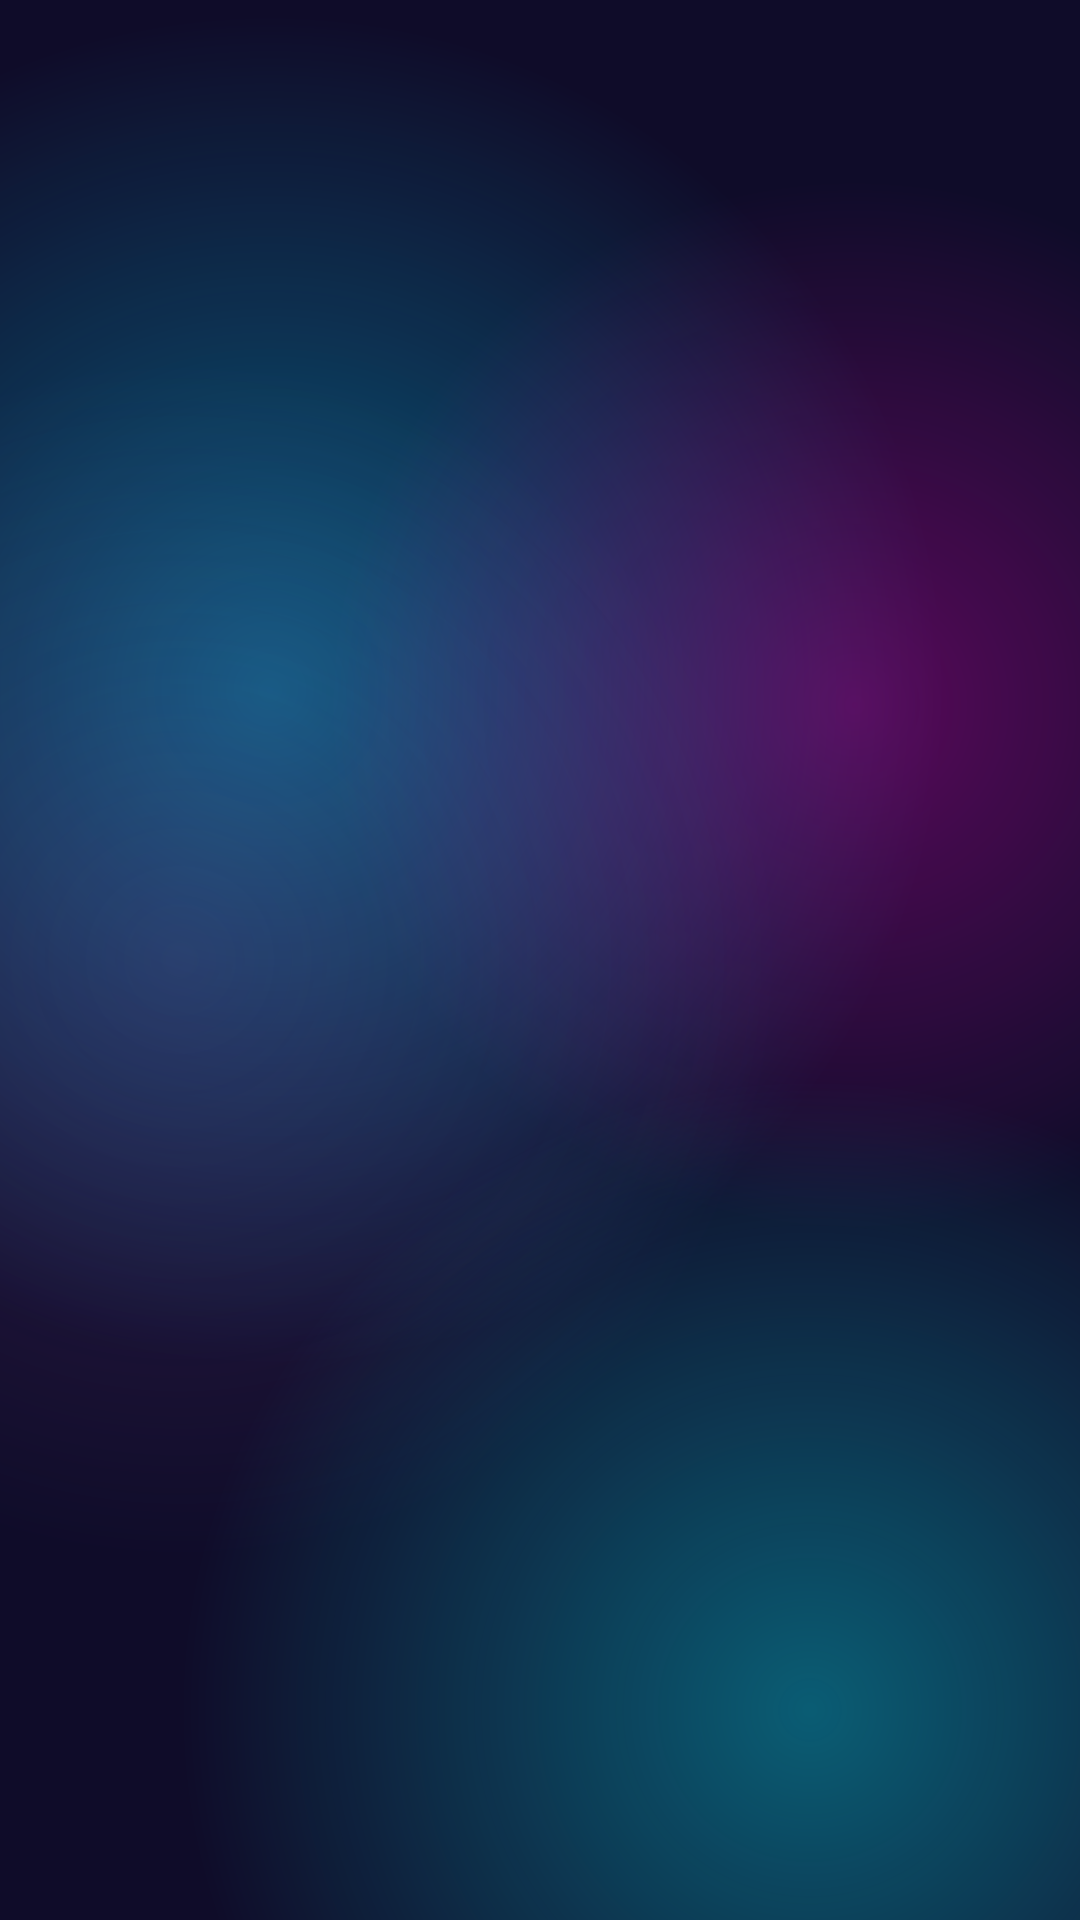

This screen was rendered from an Android layout file. Write that file and the resources it references.
<!-- AndroidManifest.xml: application theme Theme.TeamBalancer -->
<!-- res/layout/activity_main.xml -->
<?xml version="1.0" encoding="utf-8"?>
<androidx.constraintlayout.widget.ConstraintLayout xmlns:android="http://schemas.android.com/apk/res/android"
    xmlns:app="http://schemas.android.com/apk/res-auto"
    android:layout_width="match_parent"
    android:layout_height="match_parent"
    android:background="@drawable/bg_app_shell">

    <FrameLayout
        android:id="@+id/fragment_container"
        android:layout_width="0dp"
        android:layout_height="0dp"
        app:layout_constraintBottom_toBottomOf="parent"
        app:layout_constraintEnd_toEndOf="parent"
        app:layout_constraintStart_toStartOf="parent"
        app:layout_constraintTop_toTopOf="parent" />

</androidx.constraintlayout.widget.ConstraintLayout>
<!-- resources referenced by this layout -->
<resources>
  <style name="Theme.TeamBalancer" parent="Base.Theme.TeamBalancer" />
  <color name="primary_dark">#0F0C29</color>
  <color name="primary">#302B63</color>
  <color name="white">#FFFFFF</color>
  <color name="primary_variant">#24243E</color>
  <color name="secondary">#FF00CC</color>
  <color name="on_secondary">#FFFFFF</color>
  <color name="surface_soft">#2E2E5A</color>
  <color name="accent">#00D2FF</color>
  <color name="surface">#1A1A2E</color>
  <color name="on_surface">#F0F0F0</color>
  <color name="divider">#3F3F6F</color>
  <color name="on_surface_variant">#B0B0D0</color>
  <style name="TextAppearance.TeamBalancer.HeadlineLarge" parent="TextAppearance.Material3.HeadlineLarge">
          <item name="android:textStyle">bold</item>
          <item name="android:letterSpacing">0.0</item>
      </style>
  <style name="TextAppearance.TeamBalancer.HeadlineMedium" parent="TextAppearance.Material3.HeadlineMedium">
          <item name="android:textStyle">bold</item>
          <item name="android:letterSpacing">0.0</item>
      </style>
  <style name="TextAppearance.TeamBalancer.HeadlineSmall" parent="TextAppearance.Material3.HeadlineSmall">
          <item name="android:textStyle">bold</item>
          <item name="android:letterSpacing">0.0</item>
      </style>
  <style name="TextAppearance.TeamBalancer.TitleLarge" parent="TextAppearance.Material3.TitleLarge">
          <item name="android:textStyle">bold</item>
          <item name="android:letterSpacing">0.01</item>
      </style>
  <style name="TextAppearance.TeamBalancer.TitleMedium" parent="TextAppearance.Material3.TitleMedium">
          <item name="android:textStyle">bold</item>
          <item name="android:letterSpacing">0.01</item>
      </style>
  <style name="TextAppearance.TeamBalancer.TitleSmall" parent="TextAppearance.Material3.TitleSmall">
          <item name="android:textStyle">bold</item>
          <item name="android:letterSpacing">0.02</item>
      </style>
  <style name="TextAppearance.TeamBalancer.BodyLarge" parent="TextAppearance.Material3.BodyLarge">
          <item name="android:letterSpacing">0.01</item>
      </style>
  <style name="TextAppearance.TeamBalancer.BodyMedium" parent="TextAppearance.Material3.BodyMedium">
          <item name="android:letterSpacing">0.01</item>
      </style>
  <style name="TextAppearance.TeamBalancer.BodySmall" parent="TextAppearance.Material3.BodySmall">
          <item name="android:letterSpacing">0.01</item>
      </style>
  <style name="TextAppearance.TeamBalancer.LabelLarge" parent="TextAppearance.Material3.LabelLarge">
          <item name="android:textStyle">bold</item>
          <item name="android:letterSpacing">0.08</item>
      </style>
  <style name="TextAppearance.TeamBalancer.LabelMedium" parent="TextAppearance.Material3.LabelMedium">
          <item name="android:textStyle">bold</item>
          <item name="android:letterSpacing">0.06</item>
      </style>
  <style name="TextAppearance.TeamBalancer.LabelSmall" parent="TextAppearance.Material3.LabelSmall">
          <item name="android:textStyle">bold</item>
          <item name="android:letterSpacing">0.04</item>
      </style>
  <style name="ShapeAppearance.TeamBalancer.Small" parent="ShapeAppearance.Material3.SmallComponent">
          <item name="cornerSize">10dp</item>
      </style>
  <style name="ShapeAppearance.TeamBalancer.Medium" parent="ShapeAppearance.Material3.MediumComponent">
          <item name="cornerSize">20dp</item>
      </style>
  <color name="ripple_surface">#33FFFFFF</color>
  <style name="Widget.TeamBalancer.Button.Text" parent="Widget.Material3.Button.TextButton">
          <item name="android:textColor">@color/accent</item>
          <item name="android:textStyle">bold</item>
      </style>
  <color name="surface_elevated">#252545</color>
  <dimen name="toolbar_min_height">56dp</dimen>
</resources>
